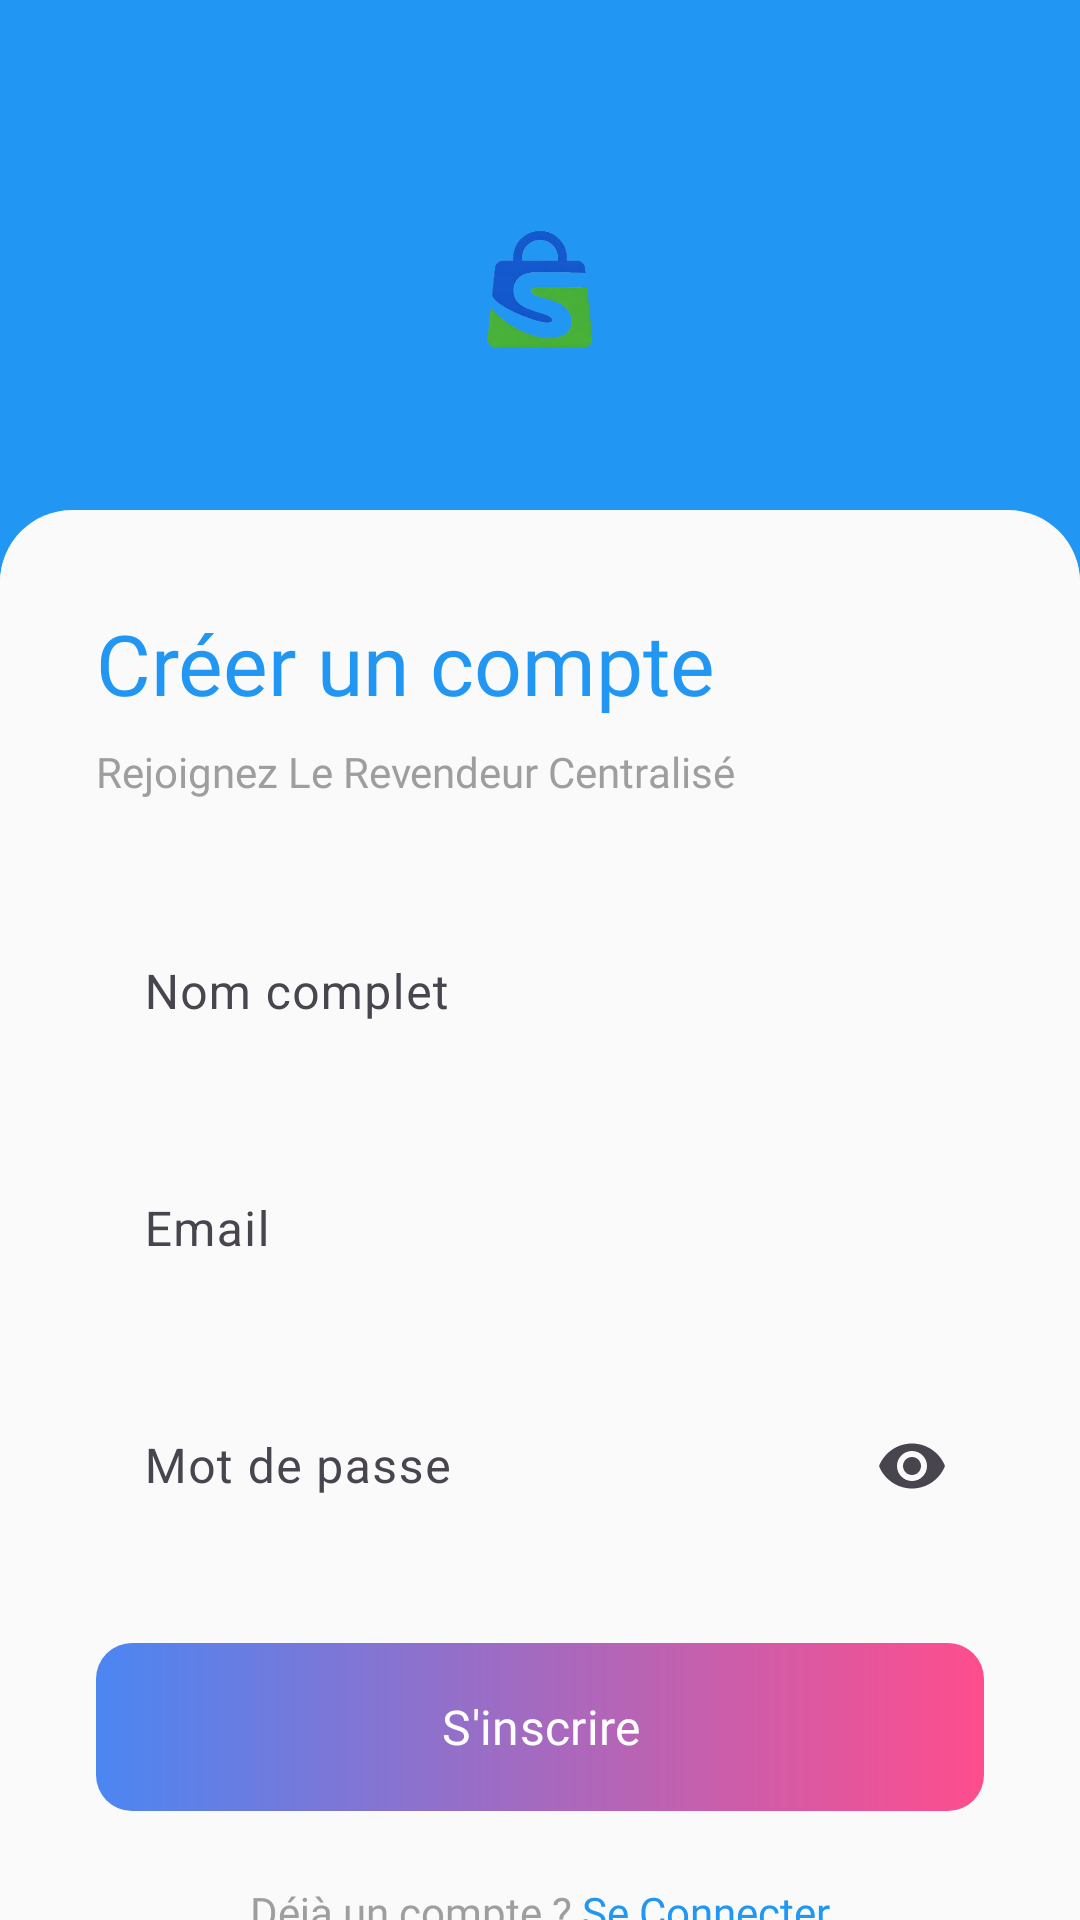

This screen was rendered from an Android layout file. Write that file and the resources it references.
<!-- AndroidManifest.xml: application theme Theme.ShopEasy -->
<!-- res/layout/fragment_signup.xml -->
<?xml version="1.0" encoding="utf-8"?>
<androidx.coordinatorlayout.widget.CoordinatorLayout xmlns:android="http://schemas.android.com/apk/res/android"
    xmlns:app="http://schemas.android.com/apk/res-auto" android:layout_width="match_parent" android:layout_height="match_parent" android:background="@color/gray_50">

    <com.google.android.material.appbar.AppBarLayout android:layout_width="match_parent" android:layout_height="wrap_content" android:background="@android:color/transparent" app:elevation="0dp">

        <com.google.android.material.appbar.CollapsingToolbarLayout android:layout_width="match_parent" android:layout_height="200dp" app:layout_scrollFlags="scroll|exitUntilCollapsed" app:contentScrim="@color/primary">

            <ImageView android:layout_width="match_parent" android:layout_height="match_parent" android:background="@color/primary" android:src="@drawable/logo" android:scaleType="centerInside" android:padding="60dp" app:layout_collapseMode="parallax" />

            <View android:layout_width="match_parent" android:layout_height="30dp" android:background="@drawable/shape_bottom_sheet_bg" android:layout_gravity="bottom"/>

            <androidx.appcompat.widget.Toolbar android:id="@+id/toolbar" android:layout_width="match_parent" android:layout_height="?attr/actionBarSize" app:layout_collapseMode="pin" app:navigationIcon="@drawable/ic_arrow_back"/>

        </com.google.android.material.appbar.CollapsingToolbarLayout>
    </com.google.android.material.appbar.AppBarLayout>

    <androidx.core.widget.NestedScrollView android:layout_width="match_parent" android:layout_height="match_parent" android:background="@drawable/shape_bottom_sheet_bg" android:layout_marginTop="-30dp" app:layout_behavior="@string/appbar_scrolling_view_behavior">

        <LinearLayout android:layout_width="match_parent" android:layout_height="wrap_content" android:orientation="vertical" android:padding="32dp">

            <TextView android:layout_width="wrap_content" android:layout_height="wrap_content" android:text="Créer un compte" android:textSize="28sp" android:fontFamily="@font/poppins_bold" android:textColor="@color/primary" android:layout_marginBottom="8dp" />

            <TextView android:layout_width="wrap_content" android:layout_height="wrap_content" android:text="Rejoignez Le Revendeur Centralisé" android:textSize="14sp" android:fontFamily="@font/inter_regular" android:textColor="@color/gray_500" android:layout_marginBottom="32dp" />

            <com.google.android.material.textfield.TextInputLayout android:layout_width="match_parent" android:layout_height="wrap_content" android:layout_marginBottom="20dp" app:boxBackgroundColor="@color/gray_50" app:boxCornerRadiusTopStart="12dp" app:boxCornerRadiusTopEnd="12dp" app:boxCornerRadiusBottomStart="12dp" app:boxCornerRadiusBottomEnd="12dp" app:boxStrokeWidth="0dp" android:hint="Nom complet">

                <com.google.android.material.textfield.TextInputEditText android:id="@+id/etName" android:layout_width="match_parent" android:layout_height="wrap_content" android:inputType="textPersonName" android:paddingVertical="16dp"/>
            </com.google.android.material.textfield.TextInputLayout>

            <com.google.android.material.textfield.TextInputLayout android:layout_width="match_parent" android:layout_height="wrap_content" android:layout_marginBottom="20dp" app:boxBackgroundColor="@color/gray_50" app:boxCornerRadiusTopStart="12dp" app:boxCornerRadiusTopEnd="12dp" app:boxCornerRadiusBottomStart="12dp" app:boxCornerRadiusBottomEnd="12dp" app:boxStrokeWidth="0dp" android:hint="Email">

                <com.google.android.material.textfield.TextInputEditText android:id="@+id/etEmail" android:layout_width="match_parent" android:layout_height="wrap_content" android:inputType="textEmailAddress" android:paddingVertical="16dp"/>
            </com.google.android.material.textfield.TextInputLayout>

            <com.google.android.material.textfield.TextInputLayout android:layout_width="match_parent" android:layout_height="wrap_content" android:layout_marginBottom="32dp" app:boxBackgroundColor="@color/gray_50" app:boxCornerRadiusTopStart="12dp" app:boxCornerRadiusTopEnd="12dp" app:boxCornerRadiusBottomStart="12dp" app:boxCornerRadiusBottomEnd="12dp" app:boxStrokeWidth="0dp" app:endIconMode="password_toggle" android:hint="Mot de passe">

                <com.google.android.material.textfield.TextInputEditText android:id="@+id/etPassword" android:layout_width="match_parent" android:layout_height="wrap_content" android:inputType="textPassword" android:paddingVertical="16dp"/>
            </com.google.android.material.textfield.TextInputLayout>


            <com.google.android.material.button.MaterialButton android:id="@+id/btnSignup" android:layout_width="match_parent" android:layout_height="56dp" android:text="S'inscrire" android:textSize="16sp" android:fontFamily="@font/poppins_bold" android:textColor="@color/white" android:background="@drawable/gradient_cta" app:backgroundTint="@null" android:layout_marginBottom="24dp" />

            <LinearLayout android:layout_width="wrap_content" android:layout_height="wrap_content" android:orientation="horizontal" android:layout_gravity="center">

                <TextView android:layout_width="wrap_content" android:layout_height="wrap_content" android:text="Déjà un compte ? " android:textColor="@color/gray_500" android:fontFamily="@font/inter_regular" />

                <TextView android:id="@+id/tvLogin" android:layout_width="wrap_content" android:layout_height="wrap_content" android:text="Se Connecter" android:textColor="@color/primary" android:fontFamily="@font/poppins_bold" />
            </LinearLayout>

            <ProgressBar android:id="@+id/progressBar" android:layout_width="wrap_content" android:layout_height="wrap_content" android:layout_gravity="center" android:visibility="gone" android:indeterminateTint="@color/primary"/>

        </LinearLayout>
    </androidx.core.widget.NestedScrollView>

</androidx.coordinatorlayout.widget.CoordinatorLayout>
<!-- resources referenced by this layout -->
<resources>
  <color name="gray_50">#FAFAFA</color>
  <color name="gray_500">#9E9E9E</color>
  <color name="primary">#2196F3</color>
  <color name="white">#FFFFFF</color>
  <!-- drawable gradient_cta (drawable) -->
  <?xml version="1.0" encoding="utf-8"?>
  <shape xmlns:android="http://schemas.android.com/apk/res/android" android:shape="rectangle">
      <corners android:radius="12dp"/>
      <gradient android:startColor="#4B86F2" android:endColor="#FF4D8D" android:angle="0"/>
  </shape>
  <!-- drawable logo: png bitmap (drawable, 59698 bytes) -->
  <!-- drawable shape_bottom_sheet_bg (drawable) -->
  <?xml version="1.0" encoding="utf-8"?>
  <shape xmlns:android="http://schemas.android.com/apk/res/android">
      <solid android:color="@color/gray_50"/>
      <corners android:topLeftRadius="24dp" android:topRightRadius="24dp"/>
  </shape>
  <style name="Theme.ShopEasy" parent="Theme.Material3.DayNight.NoActionBar">
          
          <item name="colorPrimary">@color/primary</item>
          <item name="colorPrimaryVariant">@color/primary_dark</item>
          <item name="colorOnPrimary">@color/white</item>
          
          
          <item name="colorSecondary">@color/accent</item>
          <item name="colorSecondaryVariant">@color/accent_light</item>
          <item name="colorOnSecondary">@color/white</item>
          
          
          <item name="colorTertiary">@color/info</item>
          
          
          <item name="android:statusBarColor">@color/white</item>
          <item name="android:windowLightStatusBar">true</item>
          
          
          <item name="android:navigationBarColor">@color/white</item>
          <item name="android:windowLightNavigationBar">true</item>
      </style>
  <color name="primary_dark">#1976D2</color>
  <color name="accent">#4CAF50</color>
  <color name="accent_light">#81C784</color>
  <color name="info">#2196F3</color>
</resources>
